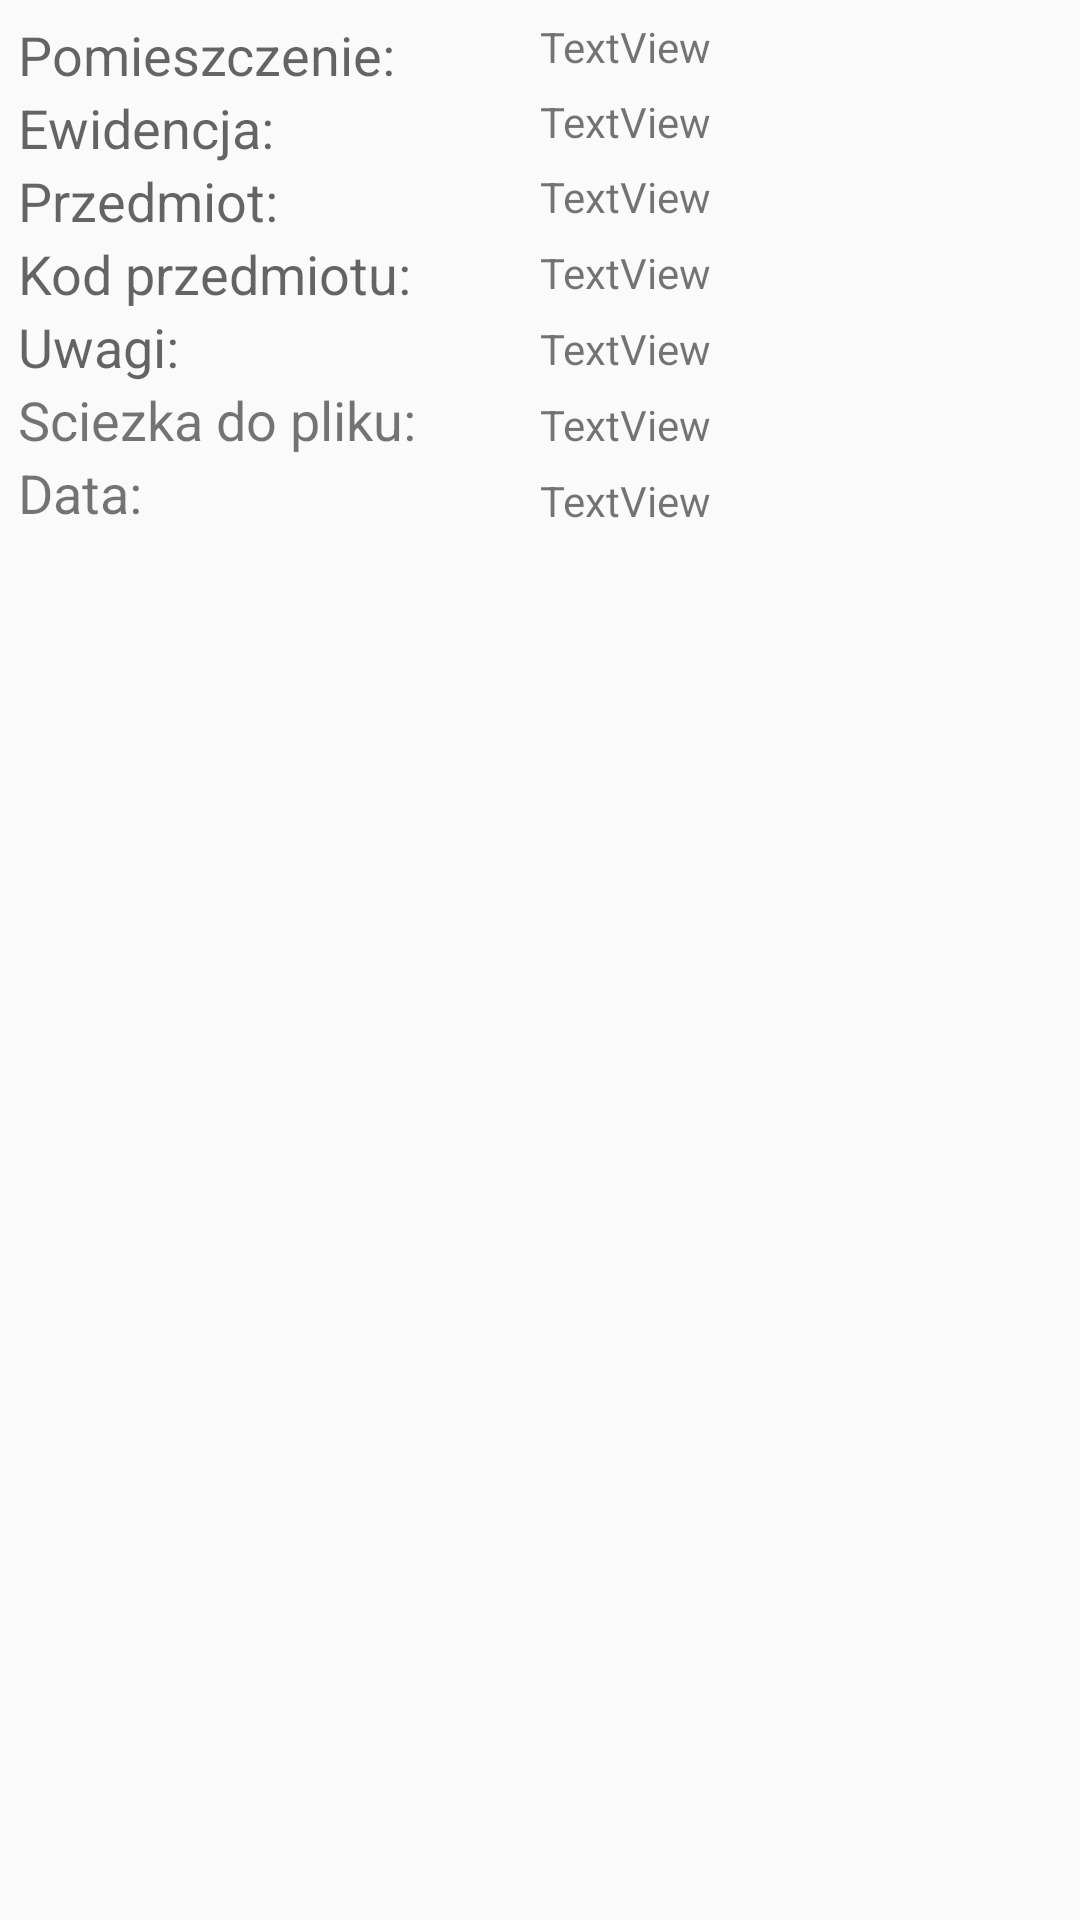

Here is an Android app screen rendered from its layout file. Give the layout XML and the strings, colors and styles it references.
<!-- AndroidManifest.xml: application theme AppTheme -->
<!-- res/layout/base_row.xml -->
<?xml version="1.0" encoding="utf-8"?>

<RelativeLayout xmlns:android="http://schemas.android.com/apk/res/android"
    android:layout_width="fill_parent"
    android:layout_height="wrap_content"
    android:orientation="vertical"
    android:padding="6dip" >

    <LinearLayout
        android:layout_width="match_parent"
        android:layout_height="wrap_content"
        android:layout_weight="1"
        android:elevation="1dp"
        android:orientation="horizontal"
        android:weightSum="2">

        <LinearLayout
            android:layout_width="match_parent"
            android:layout_height="match_parent"
            android:layout_weight="1"
            android:orientation="vertical"
            android:weightSum="6">

            <TextView
                android:id="@+id/textView01"
                android:layout_width="wrap_content"
                android:layout_height="wrap_content"
                android:layout_alignParentLeft="true"
                android:layout_alignParentTop="true"
                android:layout_weight="1"
                android:text="Pomieszczenie: "
                android:textAppearance="?android:attr/textAppearanceMedium" />

            <TextView
                android:id="@+id/textView02"
                android:layout_width="wrap_content"
                android:layout_height="wrap_content"
                android:layout_alignLeft="@+id/textView1"
                android:layout_below="@+id/textView1"
                android:layout_weight="1"
                android:text="Ewidencja:"
                android:textAppearance="?android:attr/textAppearanceMedium" />

            <TextView
                android:id="@+id/textView03"
                android:layout_width="wrap_content"
                android:layout_height="wrap_content"
                android:layout_alignLeft="@+id/textView2"
                android:layout_below="@+id/textView2"
                android:layout_weight="1"
                android:text="Przedmiot:"
                android:textAppearance="?android:attr/textAppearanceMedium" />

            <TextView
                android:id="@+id/textView04"
                android:layout_width="wrap_content"
                android:layout_height="wrap_content"
                android:layout_alignParentLeft="true"
                android:layout_alignParentStart="true"
                android:layout_alignParentTop="true"
                android:layout_weight="1"
                android:text="Kod przedmiotu:"
                android:textAppearance="?android:attr/textAppearanceMedium" />

            <TextView
                android:id="@+id/textView05"
                android:layout_width="wrap_content"
                android:layout_height="wrap_content"
                android:layout_alignParentLeft="true"
                android:layout_alignParentStart="true"
                android:layout_alignParentTop="true"
                android:layout_weight="1"
                android:text="Uwagi:"
                android:textAppearance="?android:attr/textAppearanceMedium" />

            <TextView
                android:id="@+id/textView8"
                android:layout_width="wrap_content"
                android:layout_height="wrap_content"
                android:layout_alignParentLeft="true"
                android:layout_alignParentStart="true"
                android:layout_alignParentTop="true"
                android:layout_weight="1"

                android:text="Sciezka do pliku:"
                android:textSize="18sp" />

            <TextView
                android:id="@+id/textView14"
                android:layout_width="match_parent"
                android:layout_height="wrap_content"
                android:layout_alignParentLeft="true"
                android:layout_alignParentStart="true"
                android:layout_alignParentTop="true"
                android:layout_weight="1"

                android:text="Data:"
                android:textSize="18sp" />

        </LinearLayout>

        <LinearLayout
            android:layout_width="match_parent"
            android:layout_height="match_parent"
            android:layout_weight="1"
            android:orientation="vertical"
            android:weightSum="6">

            <TextView
                android:id="@+id/roomName"
                android:layout_width="wrap_content"
                android:layout_height="wrap_content"
                android:layout_alignBaseline="@+id/textView3"
                android:layout_alignBottom="@+id/textView3"
                android:layout_toRightOf="@+id/textView3"
                android:layout_weight="1"
                android:text="TextView" />

            <TextView
                android:id="@+id/evidence"
                android:layout_width="wrap_content"
                android:layout_height="wrap_content"
                android:layout_alignBaseline="@+id/textView4"
                android:layout_alignBottom="@+id/textView4"
                android:layout_alignLeft="@+id/room"
                android:layout_weight="1"
                android:text="TextView" />

            <TextView
                android:id="@+id/thing"
                android:layout_width="match_parent"
                android:layout_height="wrap_content"
                android:layout_above="@+id/textView3"
                android:layout_toRightOf="@+id/textView3"
                android:layout_weight="1"
                android:text="TextView" />

            <TextView
                android:id="@+id/code"
                android:layout_width="wrap_content"
                android:layout_height="wrap_content"
                android:layout_above="@+id/textView2"
                android:layout_alignLeft="@+id/thing"
                android:layout_weight="1"
                android:text="TextView" />

            <TextView
                android:id="@+id/comment"
                android:layout_width="match_parent"
                android:layout_height="wrap_content"
                android:layout_above="@+id/textView2"
                android:layout_alignLeft="@+id/thing"
                android:layout_weight="1"
                android:text="TextView" />

            <TextView
                android:id="@+id/filepath"
                android:layout_width="match_parent"
                android:layout_height="wrap_content"
                android:layout_above="@+id/textView2"
                android:layout_alignLeft="@+id/thing"
                android:layout_weight="1"
                android:ellipsize="start"
                android:maxLines="1"
                android:text="TextView" />

            <TextView
                android:id="@+id/dateView"
                android:layout_width="match_parent"
                android:layout_height="wrap_content"
                android:layout_above="@+id/textView2"
                android:layout_alignLeft="@+id/thing"
                android:layout_weight="1"
                android:ellipsize="start"
                android:maxLines="1"
                android:text="TextView" />

        </LinearLayout>

    </LinearLayout>

</RelativeLayout>
<!-- resources referenced by this layout -->
<resources>
  <style name="AppTheme" parent="Theme.AppCompat.Light.NoActionBar">
          
          <item name="colorPrimary">@color/colorPrimary</item>
          <item name="colorPrimaryDark">@color/colorPrimaryDark</item>
          <item name="colorAccent">@color/colorAccent</item>
  
      </style>
  <color name="colorPrimary">#3fb559</color>
  <color name="colorPrimaryDark">#287d3b</color>
  <color name="colorAccent">#40ff69</color>
</resources>
